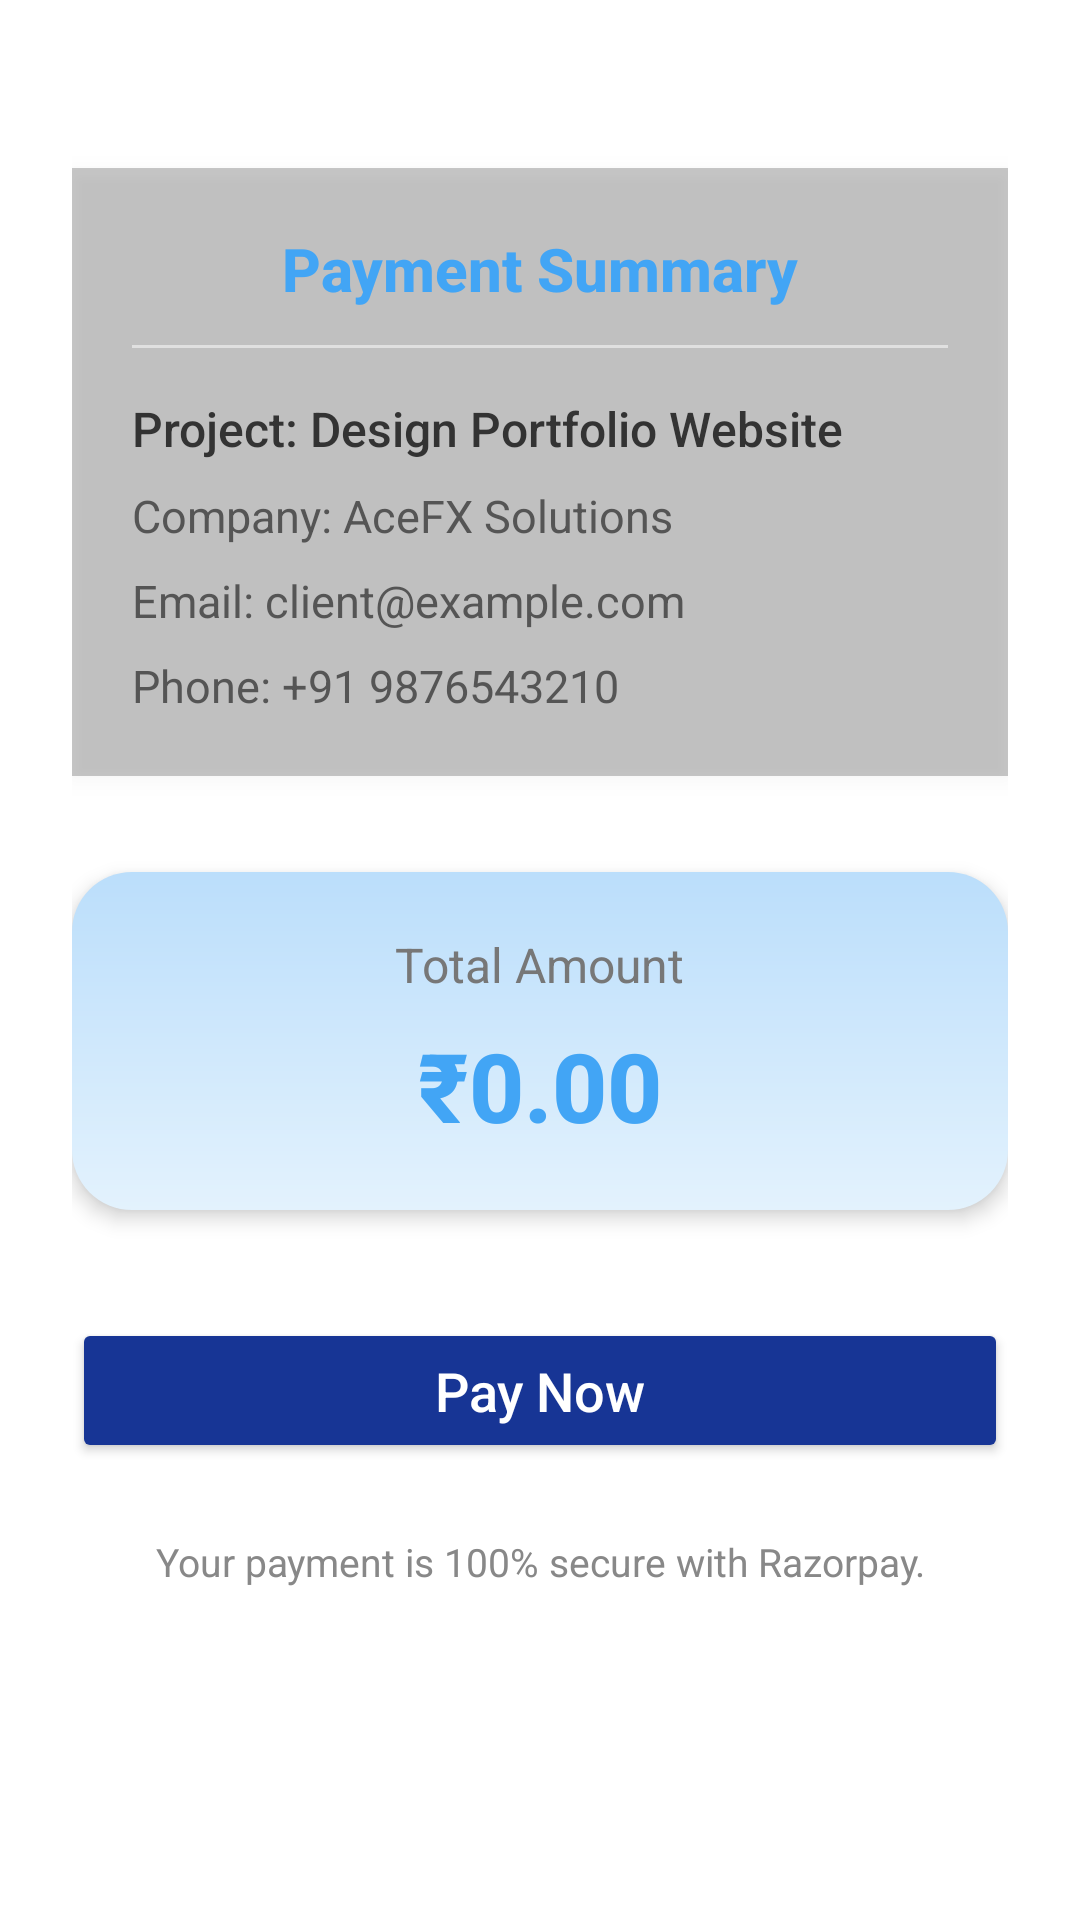

Layout XML and referenced resources for this Android screen:
<!-- AndroidManifest.xml: application theme Theme.Acefxapp.NoActionBar -->
<!-- res/layout/fragment_payment.xml -->
<?xml version="1.0" encoding="utf-8"?>
<ScrollView xmlns:android="http://schemas.android.com/apk/res/android"
    xmlns:tools="http://schemas.android.com/tools"
    android:layout_width="match_parent"
    android:layout_height="match_parent"
    android:fillViewport="true"
    android:background="@color/white"
    tools:context=".ui.PaymentFragment">

    <LinearLayout
        android:layout_width="match_parent"
        android:layout_height="wrap_content"
        android:orientation="vertical"
        android:padding="24dp"
        android:gravity="center_horizontal">

        
        <LinearLayout
            android:layout_width="match_parent"
            android:layout_height="wrap_content"
            android:background="@color/cardview_shadow_start_color"
            android:padding="20dp"
            android:elevation="4dp"
            android:orientation="vertical"
            android:layout_marginTop="32dp"
            android:layout_marginBottom="32dp">

            <TextView
                android:id="@+id/tvTitle"
                android:layout_width="wrap_content"
                android:layout_height="wrap_content"
                android:text="Payment Summary"
                android:textColor="@color/blue_400"
                android:textSize="20sp"
                android:textStyle="bold"
                android:fontFamily="sans-serif-medium"
                android:layout_gravity="center_horizontal"
                android:layout_marginBottom="12dp" />

            <View
                android:layout_width="match_parent"
                android:layout_height="1dp"
                android:background="#E0E0E0"
                android:layout_marginBottom="16dp" />

            <TextView
                android:id="@+id/tvProjectName"
                android:layout_width="match_parent"
                android:layout_height="wrap_content"
                android:text="Project: Design Portfolio Website"
                android:textColor="#333333"
                android:textSize="16sp"
                android:fontFamily="sans-serif-medium"
                android:layout_marginBottom="8dp" />

            <TextView
                android:id="@+id/tvCompany"
                android:layout_width="match_parent"
                android:layout_height="wrap_content"
                android:text="Company: AceFX Solutions"
                android:textColor="#555555"
                android:textSize="15sp"
                android:fontFamily="sans-serif"
                android:layout_marginBottom="8dp" />

            <TextView
                android:id="@+id/tvEmail"
                android:layout_width="match_parent"
                android:layout_height="wrap_content"
                android:text="Email: client@example.com"
                android:textColor="#555555"
                android:textSize="15sp"
                android:fontFamily="sans-serif"
                android:layout_marginBottom="8dp" />

            <TextView
                android:id="@+id/tvPhone"
                android:layout_width="match_parent"
                android:layout_height="wrap_content"
                android:text="Phone: +91 9876543210"
                android:textColor="#555555"
                android:textSize="15sp"
                android:fontFamily="sans-serif" />

        </LinearLayout>

        
        <LinearLayout
            android:layout_width="match_parent"
            android:layout_height="wrap_content"
            android:orientation="vertical"
            android:gravity="center"
            android:padding="20dp"
            android:background="@drawable/bg_amount_card"
            android:elevation="4dp">

            <TextView
                android:text="Total Amount"
                android:layout_width="wrap_content"
                android:layout_height="wrap_content"
                android:textColor="#777777"
                android:textSize="16sp"
                android:layout_marginBottom="8dp" />

            <TextView
                android:id="@+id/tvAmount"
                android:layout_width="wrap_content"
                android:layout_height="wrap_content"
                android:text="₹0.00"
                android:textSize="32sp"
                android:textColor="@color/blue_400"
                android:fontFamily="sans-serif-medium"
                android:textStyle="bold" />
        </LinearLayout>

        
        <Button
            android:id="@+id/btnPayNow"
            android:layout_width="match_parent"
            android:layout_height="wrap_content"
            android:text="Pay Now"
            android:textAllCaps="false"
            android:textSize="18sp"
            android:textColor="@android:color/white"
            android:fontFamily="sans-serif-medium"
            android:backgroundTint="@color/blue_500"
            android:layout_marginTop="36dp"
            android:layout_marginBottom="16dp"
            android:elevation="6dp"
            android:paddingVertical="12dp" />

        
        <TextView
            android:layout_width="wrap_content"
            android:layout_height="wrap_content"
            android:text="Your payment is 100% secure with Razorpay."
            android:textColor="#888888"
            android:textSize="13sp"
            android:layout_marginTop="8dp"
            android:fontFamily="sans-serif"
            android:gravity="center" />

    </LinearLayout>
</ScrollView>
<!-- resources referenced by this layout -->
<resources>
  <color name="blue_400">#42A5F5</color>
  <color name="blue_500">#173595</color>
  <color name="white">#FFFFFFFF</color>
  <!-- drawable bg_amount_card (drawable) -->
  <shape xmlns:android="http://schemas.android.com/apk/res/android"
      android:shape="rectangle">
      <gradient
          android:startColor="#E3F2FD"
          android:endColor="#BBDEFB"
          android:angle="90" />
      <corners android:radius="20dp" />
  </shape>
  <style name="Theme.Acefxapp.NoActionBar" parent="Theme.MaterialComponents.DayNight.NoActionBar">
          <item name="colorPrimary">@color/black</item>
          <item name="colorPrimaryVariant">@color/black</item>
          <item name="colorOnPrimary">@color/white</item>
  
          <item name="colorSecondary">@color/teal_200</item>
          <item name="colorSecondaryVariant">@color/teal_700</item>
          <item name="colorOnSecondary">@color/black</item>
  
          
          <item name="android:statusBarColor">?attr/colorPrimaryVariant</item>
          <item name="android:navigationBarColor">?attr/colorPrimary</item>
      </style>
  <color name="black">#FF000000</color>
  <color name="teal_200">#FF03DAC5</color>
  <color name="teal_700">#FF018786</color>
</resources>
